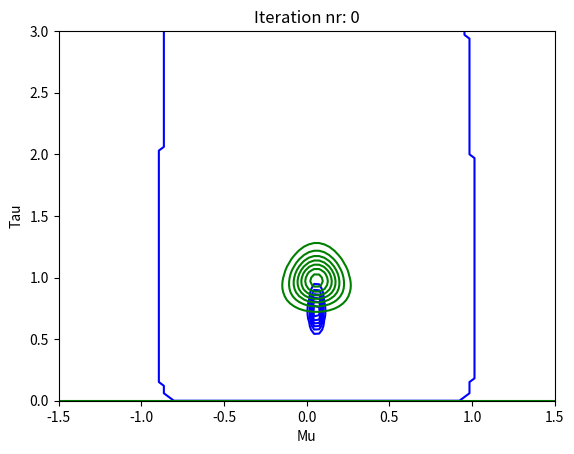
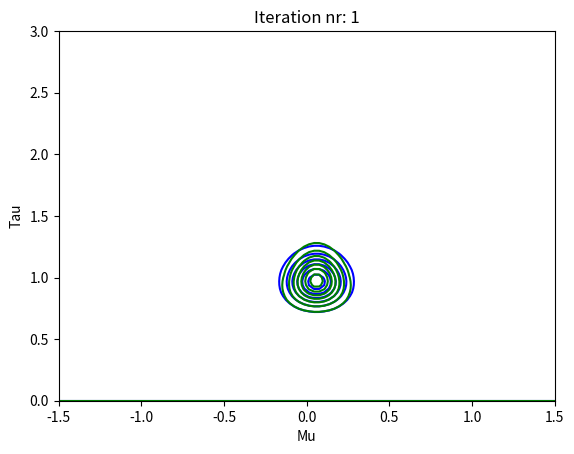
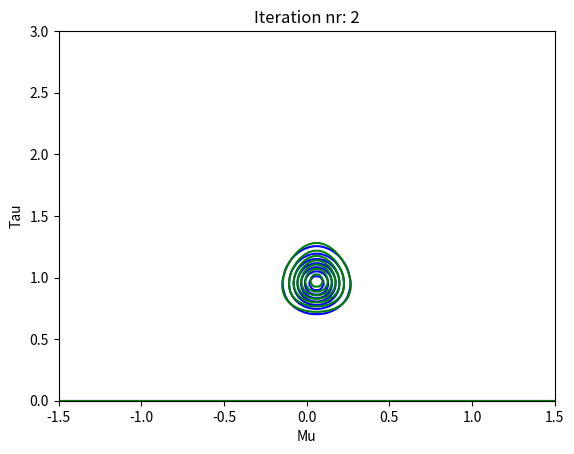
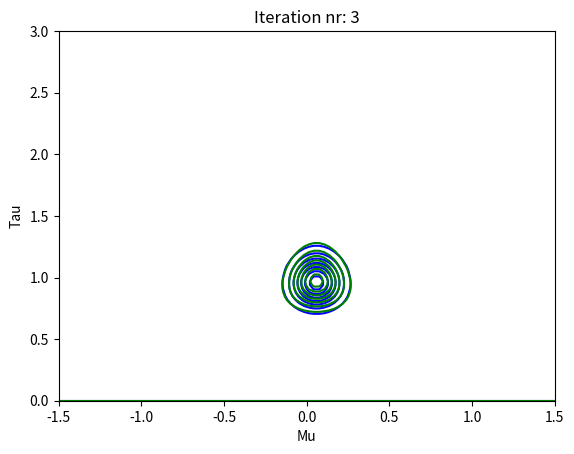
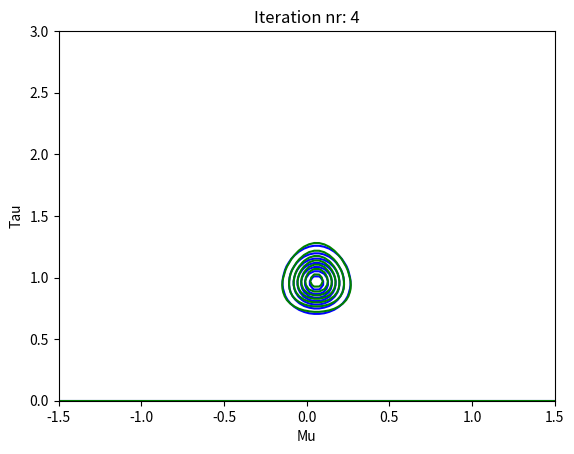
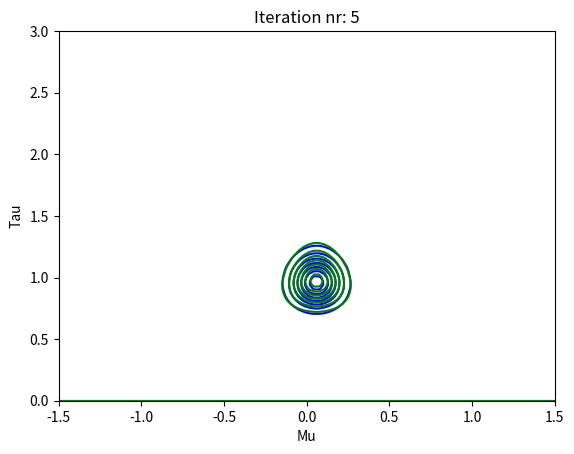
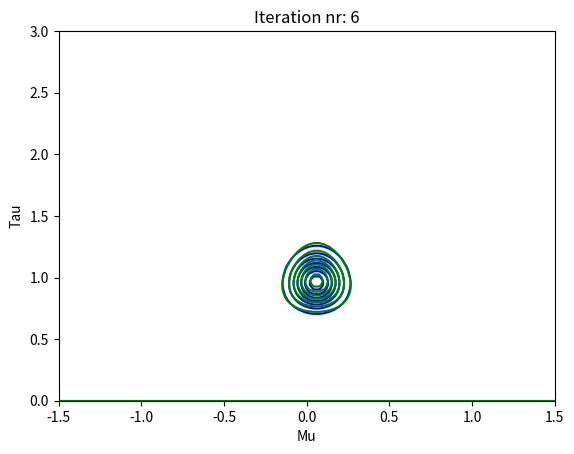

Write Python code to recreate these figures, in order.
import numpy as np
import matplotlib.pyplot as plt

from scipy import stats
from scipy.special import gamma
from math import exp, pi, sqrt


#Intializing parameters
def init(N):
    X = np.random.normal(0, 1, N)
    X_mean = X.mean()
    a0 = 0
    b0 = 0
    mu0 = 0
    lambda0 = 0
    return X, X_mean, a0, b0, mu0, lambda0

#Calculating true parameters
def trueParameters(N, X, X_mean, a0, b0, mu0, lambda0):
    aTrue = a0 + (N) / 2
    bTrue = b0 + (1 / 2)*sum((X - X_mean)**2) + (lambda0*N
            *(X_mean - mu0)**2)/(2*(lambda0 + N))
    muTrue = (lambda0*mu0 + N*X_mean)/(lambda0 + N)
    lambdaTrue = lambda0 + N
    return muTrue, lambdaTrue, aTrue, bTrue

#Calculating iterative parameters and initalizing an "old" lambda
# value needed for threshold comparison
def nParameters(N, X_mean, a0, mu0, lambda0):
    muN =(lambda0*mu0 + N*X_mean)/(lambda0 + N)
    lambdaN = 3
    aN = a0 + N/2
    bN = 3
    lambdaOld = lambdaN
    return muN, lambdaN, aN, bN, lambdaOld

#Updating parameters lambdaN and bN
def updateParameters(X, N, mu0, lambda0, a0, b0, muN, lambdaN, aN, bN):
    Emu = muN
    Emuu = (1/lambdaN) + muN**2
    E_tau = aN/bN
    lambdaN = (lambda0 + N)*E_tau
    bLeft = sum(X**2) - 2*sum(X)*Emu + N*Emuu
    bRight = lambda0*(Emuu - 2*mu0*Emu + mu0**2)
    bN = b0 +(1/2)*(bLeft+bRight)
    return lambdaN, bN

#Calculating true distribution
def normalGamma(muTrue, lambdaTrue, aTrue, bTrue, mu, tau):
    nG = (bTrue**aTrue)*sqrt(lambdaTrue)/(gamma(aTrue)*sqrt(2*pi))\
         *tau**(aTrue - (1/2))*np.exp(-bTrue*tau)*np.exp(- (1/2)\
         *lambdaTrue*np.dot(tau,((mu-muTrue)**2).T))
    return nG

#Calculating approximate distribution
def approximateDistribution(muN, lambdaN, aN, bN, mu, tau):
    D_mu = sqrt(lambdaN/(2*pi))*exp(-(1/2)*np.dot(lambdaN,((mu-muN)**2).T))
    D_tau = (1/gamma(aN))*(bN**aN)*(tau**(aN-1))*exp(- bN*tau)
    D = D_mu*D_tau
    return D

#Calculating PDF for mu
def muPdf(x, mu, sigma):
    return stats.norm.pdf(x, mu, 1/sigma )

#Calculating PDF for tau
def tauPdf (x , a , b):
    return stats.gamma.pdf(x, a, loc=0, scale =1/b)

#Plot PDFs
def plot(muN, lambdaN, aN, bN, muTrue, lambdaTrue, aTrue, bTrue,
         mu, tau, iter):
    _mu, _tau = np.meshgrid(mu, tau, indexing ='ij')
    approximateDist = np.zeros_like(_mu)
    for i in range (approximateDist.shape[0]) :
        for j in range (approximateDist.shape[1]) :
            approximateDist[i][j] = muPdf(mu[i], muN, sqrt(lambdaN))\
                                    *tauPdf(tau[j], aN, bN)
    plt.plot()
    plt.title('Iteration nr: ' + str(iter))
    plt.contour(_mu, _tau, approximateDist, colors ="blue")
    plt.xlabel ("Mu")
    plt.ylabel ("Tau")
    trueDist = np.zeros_like(_mu)
    for i in range(trueDist.shape[0]):
        for j in range(trueDist.shape[1]):
            trueDist[i][j] = normalGamma(muTrue, lambdaTrue, aTrue,
                             bTrue, mu[i], tau[j])
    plt.contour(_mu, _tau, trueDist, colors ="green")
    plt.show()
    plt.close()
    return


def main():
    np.random.seed(0)
    #Setting max iterations and threshold
    iter = 10
    epsilon = 10 ** (-2)
    #Setting number of datapoints
    N = 100
    mu = np.linspace(-1.5, 1.5, 100)
    tau = np.linspace(0, 3, 100)
    X, X_mean, a0, b0, mu0, lambda0 = init(N)
    muTrue, lambdaTrue, aTrue, bTrue = trueParameters(N, X, X_mean,
                                        a0, b0, mu0, lambda0)
    muN, lambdaN, aN, bN, lambdaOld = nParameters(N, X_mean, a0, mu0,
                                                  lambda0)
    for i in range(iter):
        lambdaN, bN = updateParameters(X, N, mu0, lambda0, a0, b0,
                                       muN, lambdaN, aN, bN)
        if(abs(lambdaN-lambdaOld) < epsilon):
            plot(muN, lambdaN, aN, bN, muTrue, lambdaTrue, aTrue,
                 bTrue, mu, tau, i)
            break
        else:
            plot(muN, lambdaN, aN, bN, muTrue, lambdaTrue, aTrue,
                 bTrue, mu, tau, i)
        lambdaOld = lambdaN
    print(muN, lambdaN, aN, bN)

if __name__ == "__main__":
    main()
